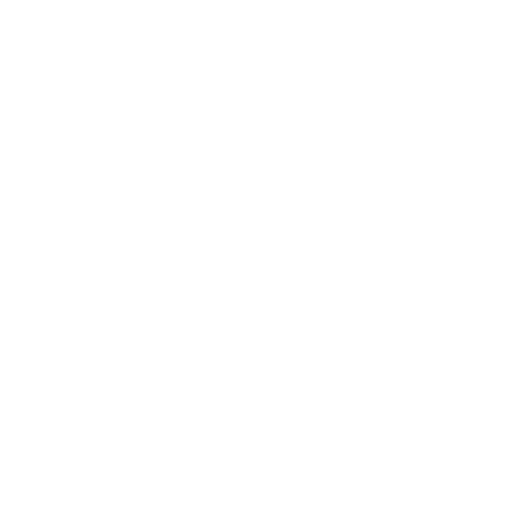
t = 0.00 s
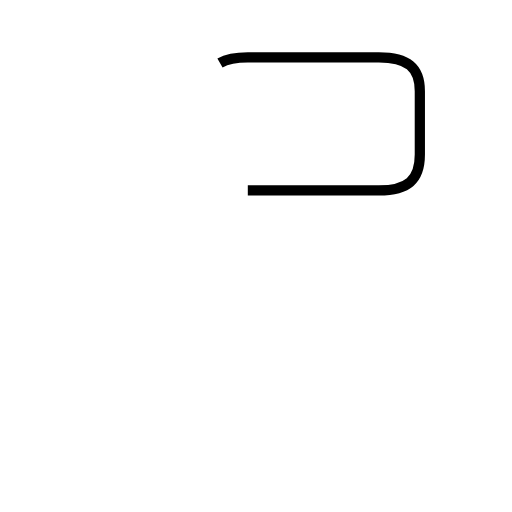
t = 1.40 s
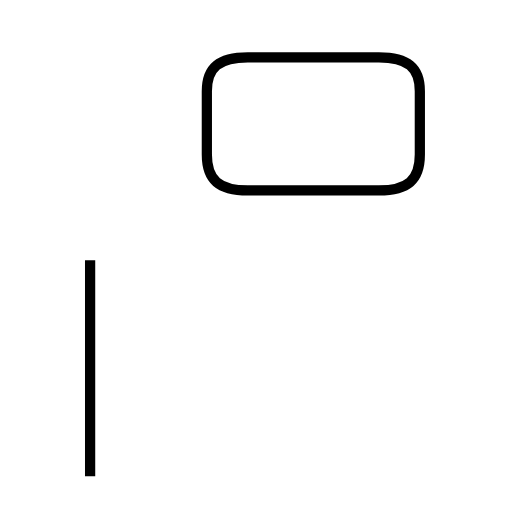
t = 2.50 s
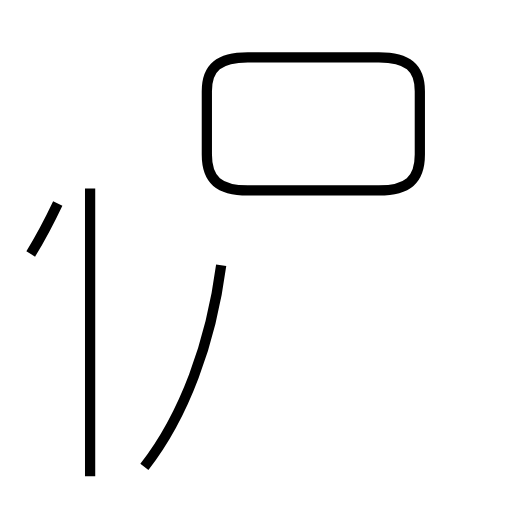
t = 3.52 s
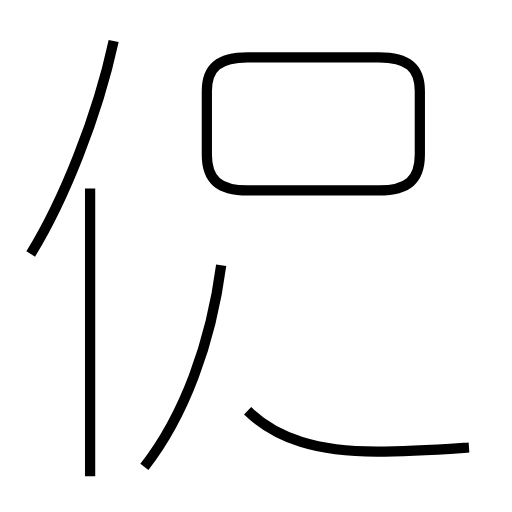
t = 4.70 s
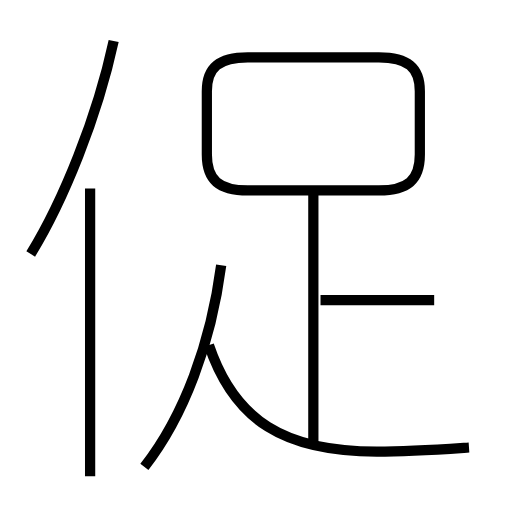
t = 5.99 s

The animated SVG that drew these frames (rendered in a browser with its animation timeline set to each time). Animation: 7 SMIL elements (animate=7); one cycle of 5.99 s.

<?xml version='1.0' encoding='utf-8'?>
<svg viewBox="0.0 -6.0 50.0 50.0" version="1.1" xmlns="http://www.w3.org/2000/svg"><rect x="-1000" y="-1000" width="2000" height="2000" stroke="white" fill="white" /><g style="fill:none;stroke:#000000;stroke-width:1"><path d="M 24.2 -25.4 L 37.0 -25.4 C 39.8 -25.4 41.0 -26.4 41.0 -28.9 L 41.0 -35.1 C 41.0 -37.4 39.8 -38.4 37.0 -38.4 L 24.2 -38.4 C 21.4 -38.4 20.2 -37.4 20.2 -35.1 L 20.2 -28.9 C 20.2 -26.4 21.4 -25.4 24.2 -25.4 Z " transform="translate(0.0 38.0)" stroke-dasharray="62.31339959379611" stroke-dashoffset="62.31339959379611"><animate attributeName="stroke-dashoffset" from="62.31339959379611" to="0" dur="1.8694019878138832s" begin="0s" fill="freeze" /></path><path d="M 8.8 2.5 L 8.8 -25.6 " transform="translate(0.0 38.0)" stroke-dasharray="28.1" stroke-dashoffset="28.1"><animate attributeName="stroke-dashoffset" from="28.1" to="0" dur="0.843s" begin="1.8694019878138832s" fill="freeze" /></path><path d="M 14.1 1.6 C 18.0 -3.4 20.6 -10.5 21.6 -18.1 " transform="translate(0.0 38.0)" stroke-dasharray="21.317673901612128" stroke-dashoffset="21.317673901612128"><animate attributeName="stroke-dashoffset" from="21.317673901612128" to="0" dur="0.6395302170483638s" begin="2.712401987813883s" fill="freeze" /></path><path d="M 3.0 -19.2 C 6.2 -24.4 9.5 -32.6 11.1 -40.0 " transform="translate(0.0 38.0)" stroke-dasharray="22.41311887539798" stroke-dashoffset="22.41311887539798"><animate attributeName="stroke-dashoffset" from="22.41311887539798" to="0" dur="0.6723935662619394s" begin="3.351932204862247s" fill="freeze" /></path><path d="M 45.8 -0.3 C 42.8 -0.1 40.0 0.1 36.8 0.1 C 27.8 0.1 22.9 -2.9 20.4 -10.3 " transform="translate(0.0 38.0)" stroke-dasharray="30.108876028121443" stroke-dashoffset="30.108876028121443"><animate attributeName="stroke-dashoffset" from="30.108876028121443" to="0" dur="0.9032662808436432s" begin="4.024325771124186s" fill="freeze" /></path><path d="M 30.6 -0.8 L 30.6 -25.2 " transform="translate(0.0 38.0)" stroke-dasharray="24.4" stroke-dashoffset="24.4"><animate attributeName="stroke-dashoffset" from="24.4" to="0" dur="0.732s" begin="4.927592051967829s" fill="freeze" /></path><path d="M 42.4 -14.7 L 31.3 -14.7" transform="translate(0.0 38.0)" stroke-dasharray="11.099999999999998" stroke-dashoffset="11.099999999999998"><animate attributeName="stroke-dashoffset" from="11.099999999999998" to="0" dur="0.3329999999999999s" begin="5.659592051967829s" fill="freeze" /></path></g></svg>
